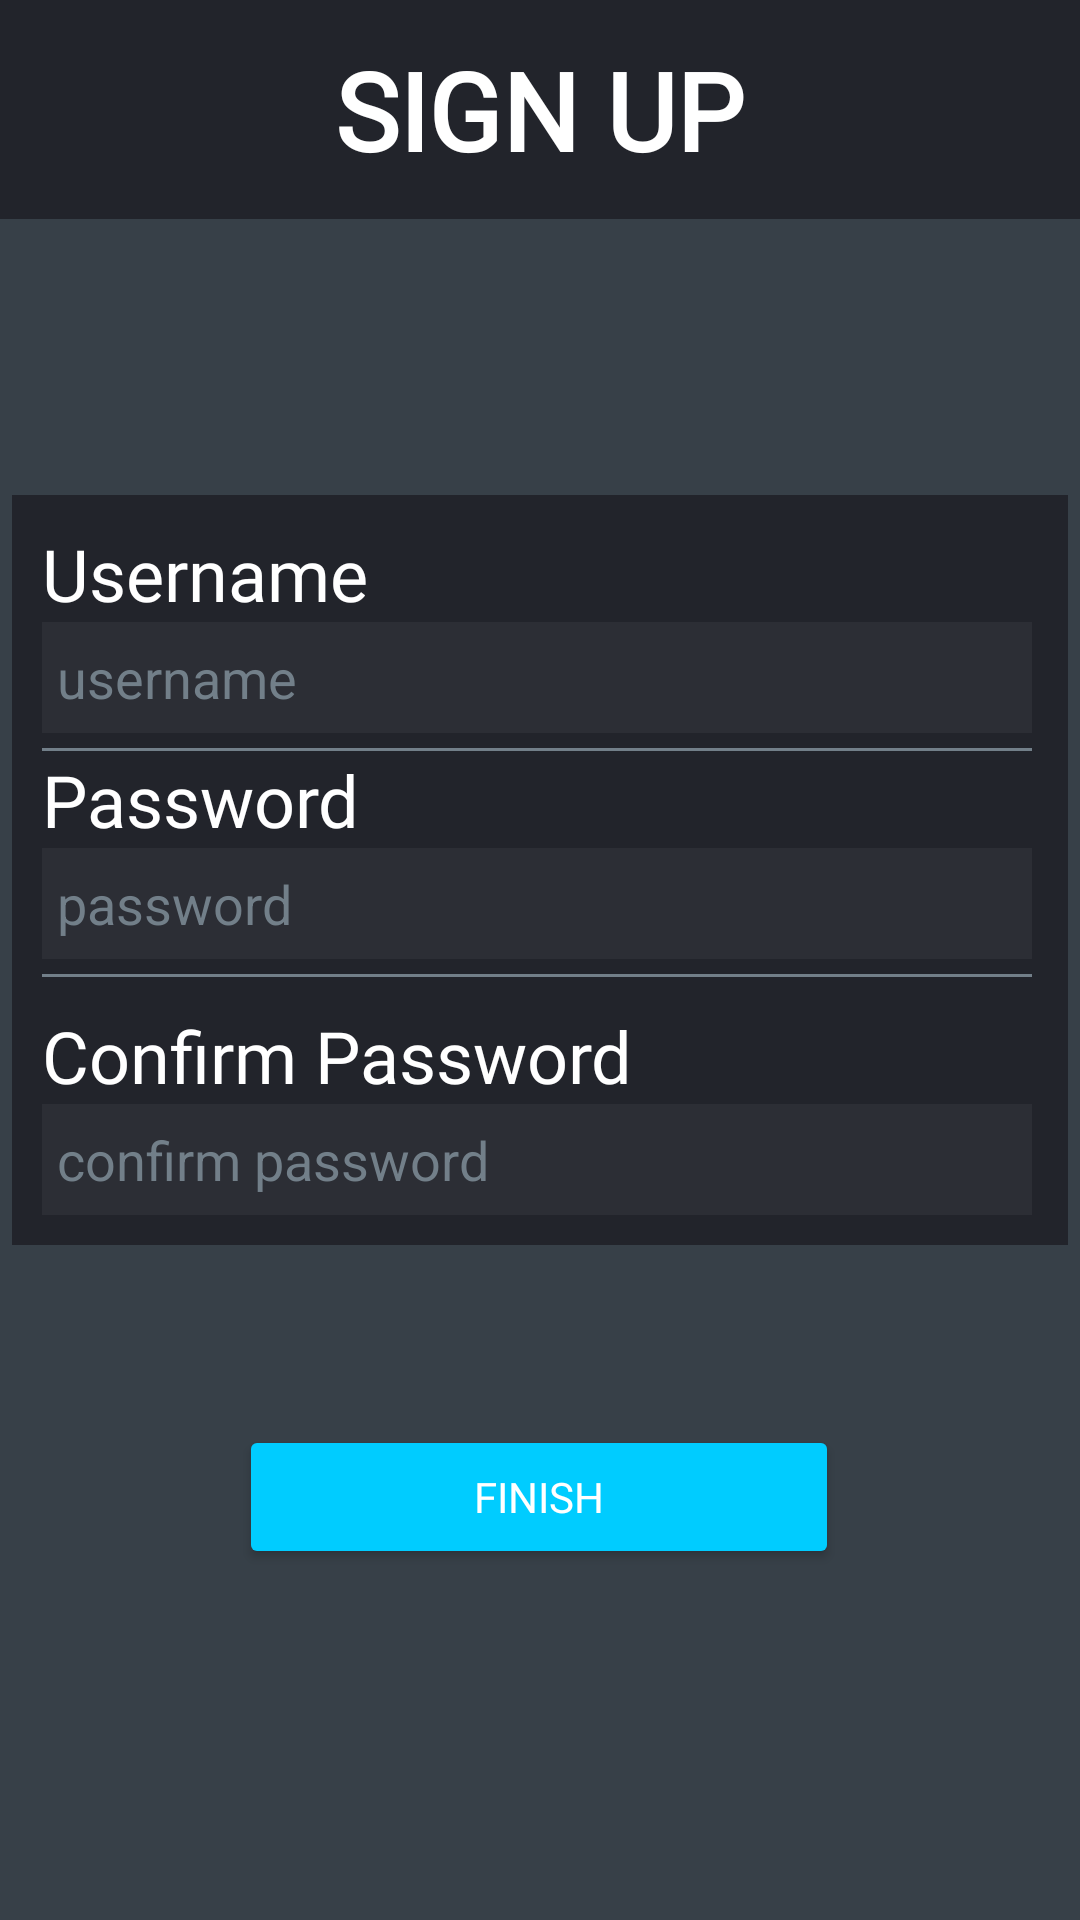

The Android layout XML behind this screen, and the referenced resources:
<!-- AndroidManifest.xml: application theme AppTheme -->
<!-- res/layout/activity_sign_up1.xml -->
<?xml version="1.0" encoding="utf-8"?>
<android.support.constraint.ConstraintLayout xmlns:android="http://schemas.android.com/apk/res/android"
    xmlns:app="http://schemas.android.com/apk/res-auto"
    xmlns:tools="http://schemas.android.com/tools"
    android:layout_width="match_parent"
    android:layout_height="match_parent"
    tools:context=".SignUpActivity">

    <ImageView
        android:id="@+id/Bground"
        android:layout_width="match_parent"
        android:layout_height="match_parent"
        android:background="#374048"
        android:src="@mipmap/monogram"
        tools:layout_editor_absoluteX="-660dp"
        tools:layout_editor_absoluteY="-318dp" />

    <ProgressBar
        android:id="@+id/signup_progress"
        android:layout_width="50dp"
        android:layout_height="50dp"
        android:background="@color/white"
        android:translationZ="100dp"
        android:visibility="invisible"
        app:layout_constraintBottom_toBottomOf="parent"
        app:layout_constraintEnd_toEndOf="parent"
        app:layout_constraintHorizontal_bias="0.5"
        app:layout_constraintStart_toStartOf="parent"
        app:layout_constraintTop_toTopOf="parent" />


    <LinearLayout
        android:id="@+id/linearLayout"
        android:layout_width="352dp"
        android:layout_height="wrap_content"
        android:layout_marginTop="92dp"
        android:background="#22242B"
        android:orientation="vertical"
        android:padding="10dp"
        app:layout_constraintEnd_toEndOf="parent"
        app:layout_constraintHorizontal_bias="0.491"
        app:layout_constraintStart_toStartOf="parent"
        app:layout_constraintTop_toBottomOf="@+id/frameLayout">


        <TextView
            android:id="@+id/user-name"
            android:layout_width="wrap_content"
            android:layout_height="wrap_content"
            android:fontFamily="@font/poppins_regular"
            android:text="Username"
            android:textAlignment="viewStart"
            android:textColor="#FFFFFF"
            android:textSize="24dp"
            tools:layout_editor_absoluteX="52dp"
            tools:layout_editor_absoluteY="282dp" />


        <EditText
            android:id="@+id/signup_username"
            android:layout_width="330dp"
            android:layout_height="37dp"
            android:background="#2C2E35"
            android:ems="10"
            android:hint="username"
            android:paddingLeft="5dp"
            android:textColor="#FFFFFF"
            android:textColorHint="#727F89"
            tools:layout_editor_absoluteX="171dp"
            tools:layout_editor_absoluteY="367dp" />

        <LinearLayout
            android:layout_width="330dp"
            android:layout_height="1dp"
            android:layout_marginTop="5dp"
            android:background="#727F89" />


        <TextView
            android:id="@+id/password"
            android:layout_width="144dp"
            android:layout_height="wrap_content"
            android:layout_marginTop="0dp"
            android:layout_marginEnd="228dp"
            android:fontFamily="@font/poppins_regular"
            android:text="Password"
            android:textAlignment="viewStart"
            android:textColor="#FFFFFF"
            android:textSize="24sp"
            app:layout_constraintEnd_toEndOf="parent"
            tools:layout_editor_absoluteY="367dp" />

        <EditText
            android:id="@+id/signup_password"
            android:layout_width="330dp"
            android:layout_height="37dp"
            android:background="#2C2E35"
            android:ems="10"
            android:hint="password"
            android:inputType="textPassword"
            android:paddingLeft="5dp"
            android:textAlignment="viewStart"
            android:textColor="#FFFFFF"
            android:textColorHint="#727F89"
            app:layout_constraintEnd_toEndOf="parent"
            app:layout_constraintHorizontal_bias="0.862"
            app:layout_constraintStart_toStartOf="parent"
            tools:layout_editor_absoluteY="367dp" />

        <LinearLayout
            android:layout_width="330dp"
            android:layout_height="1dp"
            android:layout_marginTop="5dp"
            android:background="#727F89" />

        <TextView
            android:id="@+id/textView4"
            android:layout_width="wrap_content"
            android:layout_height="wrap_content"
            android:layout_marginTop="10dp"
            android:fontFamily="@font/poppins_regular"
            android:text="Confirm Password"
            android:textColor="#FFFFFF"
            android:textSize="24sp"
            tools:layout_editor_absoluteX="60dp"
            tools:layout_editor_absoluteY="422dp" />

        <EditText
            android:id="@+id/signup_password_confirm"
            android:layout_width="330dp"
            android:layout_height="37dp"
            android:layout_marginEnd="28dp"
            android:background="#2C2E35"
            android:ems="10"
            android:hint="confirm password"
            android:inputType="textPassword"
            android:paddingLeft="5dp"
            android:textColor="#FFFFFF"
            android:textColorHint="#727F89"
            app:layout_constraintEnd_toEndOf="parent"
            tools:layout_editor_absoluteY="422dp" />

    </LinearLayout>

    <FrameLayout
        android:id="@+id/frameLayout"
        android:layout_width="match_parent"
        android:layout_height="73dp"
        android:background="#22242B"
        app:layout_constraintTop_toTopOf="parent"
        tools:layout_editor_absoluteX="0dp">

        <TextView
            android:id="@+id/textView"
            android:layout_width="wrap_content"
            android:layout_height="wrap_content"
            android:layout_gravity="center"
            android:layout_marginStart="100dp"
            android:layout_marginTop="0dp"
            android:layout_marginEnd="100dp"
            android:fontFamily="@font/poppins_regular"
            android:text="SIGN UP"
            android:textColor="@color/white"
            android:textSize="36sp"
            android:textStyle="bold"
            app:layout_constraintEnd_toEndOf="parent"
            app:layout_constraintStart_toStartOf="parent"
            app:layout_constraintTop_toTopOf="parent" />

    </FrameLayout>

    <Button
        android:id="@+id/splash_login"
        android:layout_width="200dp"
        android:layout_height="wrap_content"
        android:layout_marginTop="60dp"
        android:layout_marginBottom="8dp"
        android:backgroundTint="#00CCFF"
        android:fontFamily="@font/poppins_semibold"
        android:text="Finish"
        android:textColor="@color/white"
        app:layout_constraintBottom_toBottomOf="@+id/Bground"
        app:layout_constraintEnd_toEndOf="parent"
        app:layout_constraintHorizontal_bias="0.497"
        app:layout_constraintStart_toStartOf="parent"
        app:layout_constraintTop_toBottomOf="@+id/linearLayout"
        app:layout_constraintVertical_bias="0.0" />


</android.support.constraint.ConstraintLayout>
<!-- resources referenced by this layout -->
<resources>
  <color name="white">#fff</color>
  <!-- mipmap monogram: png bitmap (drawable-v24, 387186 bytes) -->
  <style name="AppTheme" parent="Theme.AppCompat.Light.DarkActionBar">
          
          <item name="colorPrimary">@color/colorPrimary</item>
          <item name="colorPrimaryDark">@color/colorPrimaryDark</item>
          <item name="colorAccent">@color/colorAccent</item>
      </style>
  <color name="colorPrimary">#242a30</color>
  <color name="colorPrimaryDark">#111111</color>
  <color name="colorAccent">#D81B60</color>
</resources>
